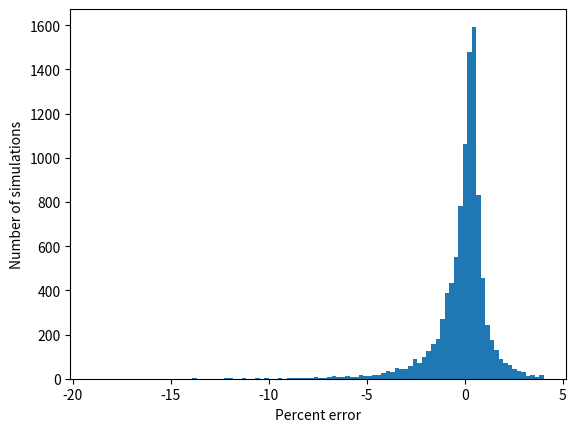

Recreate this plot in Python.
# Digital Dice
# Problem 12: How Many Runners in a Marathon?

from random import randint
from matplotlib import pyplot as plt

def true_sample_error(n_percantage):
    N = randint(100, 1000)
    n = int((N * n_percantage) / 100)
    random_values = [randint(1, N) for i in range(n)]
    E_max = max(random_values)
    N_estimated = (n + 1) * (E_max / n) - 1
    error = (100 * (N_estimated - N)) / N
    return error

error_values = []
for i in range(10**4):
    error_values.append(true_sample_error(20))

plt.hist(error_values, bins = 100)
plt.xlabel('Percent error')
plt.ylabel('Number of simulations')
plt.show()
